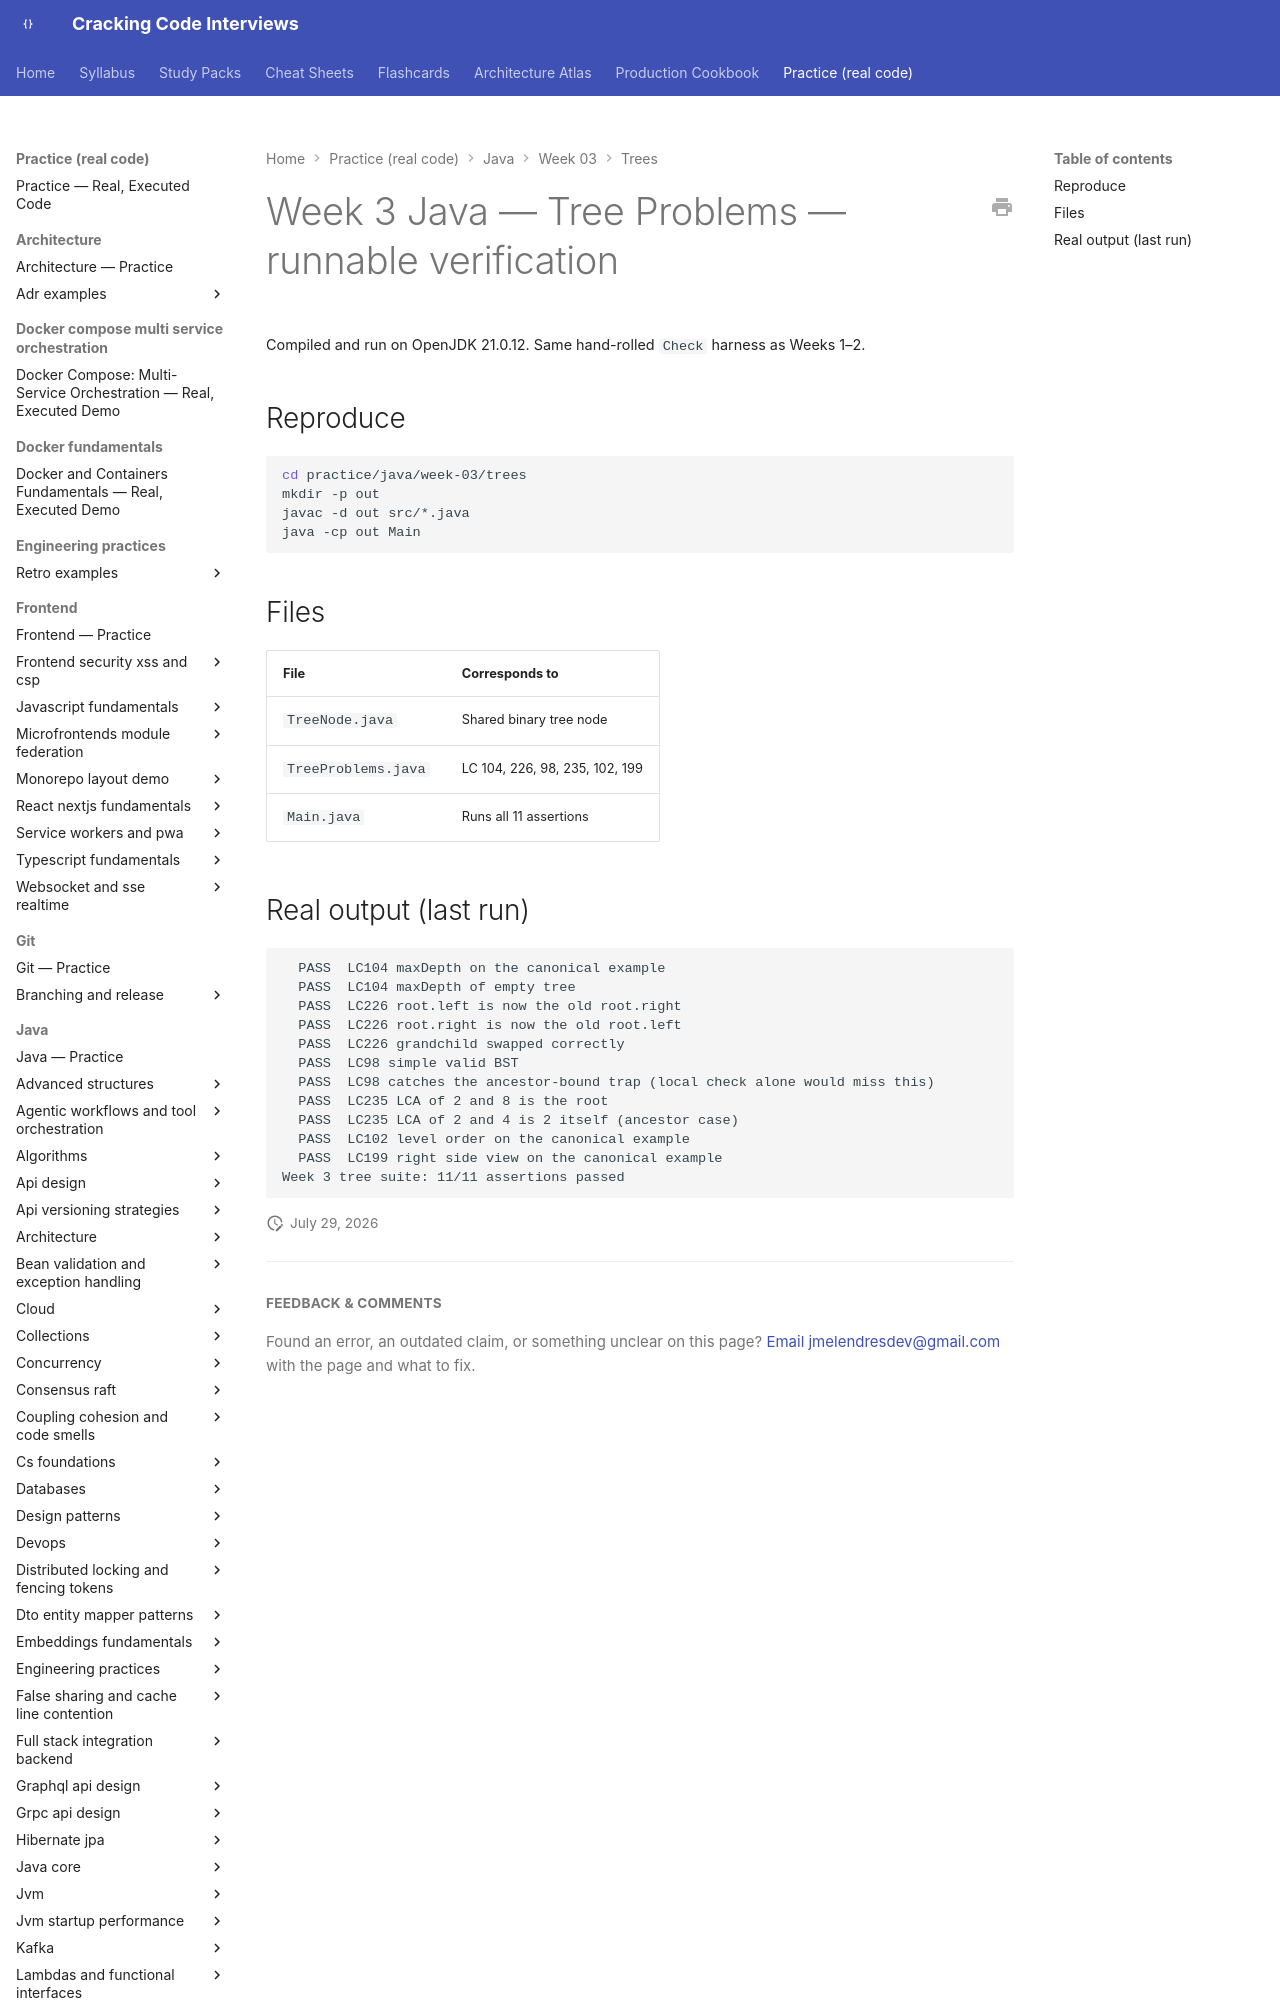

repository: JuanMelendres/cracking-code-interviews · page: practice/java/week-03/trees/index.html · generator: mkdocs

# Week 3 Java — Tree Problems — runnable verification

Compiled and run on OpenJDK 21.0.12. Same hand-rolled `Check` harness as Weeks 1–2.

## Reproduce

```bash
cd practice/java/week-03/trees
mkdir -p out
javac -d out src/*.java
java -cp out Main
```
